Labelled photos from "dataset_preprocessing", an image-classification folder in Masruroh-Aris/Workflow-CI. The possible labels are: blackheads, cyst, papules, pustules, whiteheads.

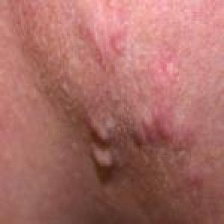
Label: papules

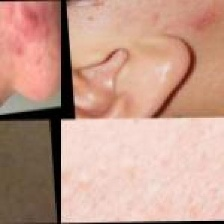
Label: cyst

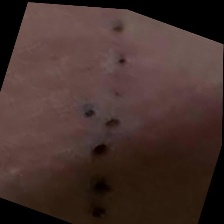
Label: blackheads

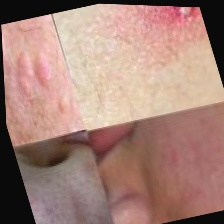
Label: pustules

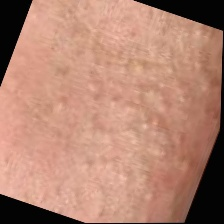
Label: whiteheads

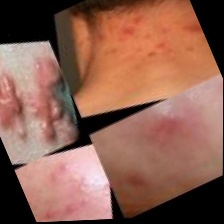
Label: papules
